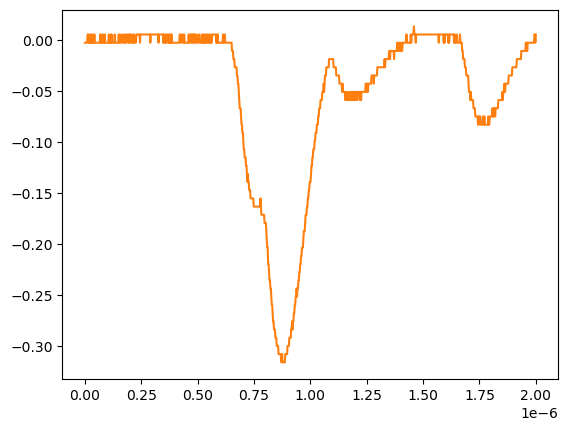

The table this chart was drawn from, first rows:
# KEYSIGHT TECHNOLOGIES, MSO-X 3024T, MY58262555, 07.30.2019051434
# time, 1
# 2024-07-24 15:48:42.759433
0.000000000000000000e+00, -2.311559999999999830e-03
2.002002002002001797e-09, -2.311559999999999830e-03
4.004004004004003593e-09, -2.311559999999999830e-03
6.006006006006005804e-09, -2.311559999999999830e-03
8.008008008008007187e-09, -2.311559999999999830e-03
1.001001001001000857e-08, -2.311559999999999830e-03
1.201201201201201161e-08, 5.728630000000000180e-03
1.401401401401401299e-08, 5.728630000000000180e-03
1.601601601601601437e-08, -2.311559999999999830e-03
1.801801801801801741e-08, 5.728630000000000180e-03
2.002002002002001714e-08, -2.311559999999999830e-03
2.202202202202202018e-08, -2.311559999999999830e-03
2.402402402402402322e-08, -2.311559999999999830e-03
2.602602602602602294e-08, 5.728630000000000180e-03
2.802802802802802598e-08, -2.311559999999999830e-03
3.003003003003002571e-08, 5.728630000000000180e-03
3.203203203203202875e-08, -2.311559999999999830e-03
3.403403403403403179e-08, -2.311559999999999830e-03
3.603603603603603482e-08, -2.311559999999999830e-03
3.803803803803803124e-08, 5.728630000000000180e-03
4.004004004004003428e-08, -2.311559999999999830e-03
4.204204204204203732e-08, 5.728630000000000180e-03
4.404404404404404036e-08, -2.311559999999999830e-03
4.604604604604604339e-08, -2.311559999999999830e-03
4.804804804804804643e-08, -2.311559999999999830e-03
5.005005005005004285e-08, -2.311559999999999830e-03
5.205205205205204589e-08, -2.311559999999999830e-03
5.405405405405404893e-08, -2.311559999999999830e-03
5.605605605605605196e-08, -2.311559999999999830e-03
5.805805805805805500e-08, -2.311559999999999830e-03
6.006006006006005142e-08, -2.311559999999999830e-03
6.206206206206205446e-08, -2.311559999999999830e-03
6.406406406406405750e-08, -2.311559999999999830e-03
6.606606606606606053e-08, -2.311559999999999830e-03
6.806806806806806357e-08, 5.728630000000000180e-03
7.007007007007006661e-08, -2.311559999999999830e-03
7.207207207207206965e-08, 5.728630000000000180e-03
7.407407407407407268e-08, -2.311559999999999830e-03
7.607607607607606249e-08, -2.311559999999999830e-03
7.807807807807806552e-08, -2.311559999999999830e-03
8.008008008008006856e-08, 5.728630000000000180e-03
8.208208208208207160e-08, -2.311559999999999830e-03
8.408408408408407464e-08, -2.311559999999999830e-03
8.608608608608607767e-08, -2.311559999999999830e-03
8.808808808808808071e-08, 5.728630000000000180e-03
9.009009009009008375e-08, -2.311559999999999830e-03
9.209209209209208679e-08, -2.311559999999999830e-03
9.409409409409408982e-08, -2.311559999999999830e-03
9.609609609609609286e-08, -2.311559999999999830e-03
9.809809809809808266e-08, -2.311559999999999830e-03
1.001001001001000857e-07, -2.311559999999999830e-03
1.021021021021020887e-07, -2.311559999999999830e-03
1.041041041041040918e-07, -2.311559999999999830e-03
1.061061061061060948e-07, 5.728630000000000180e-03
1.081081081081080979e-07, -2.311559999999999830e-03
1.101101101101101009e-07, -2.311559999999999830e-03
1.121121121121121039e-07, -2.311559999999999830e-03
1.141141141141141070e-07, 5.728630000000000180e-03
... 942 more rows
